Image classification data set "tea sickness dataset" (Hews99vi/Tea-diseases-Detection-model on GitHub). Class labels (8): anthracnose, algal leaf, bird eye spot, brown blight, gray light, healthy, red leaf spot, white spot.

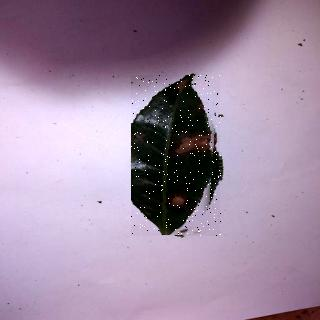
Label: anthracnose

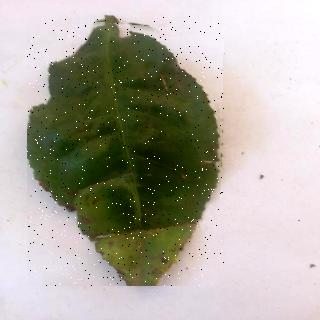
Label: brown blight

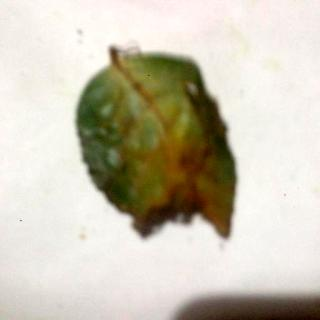
Label: red leaf spot

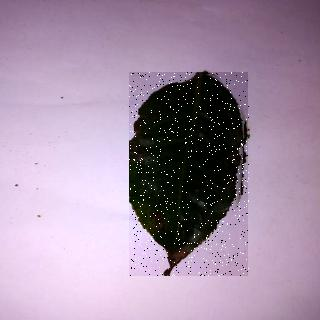
Label: bird eye spot

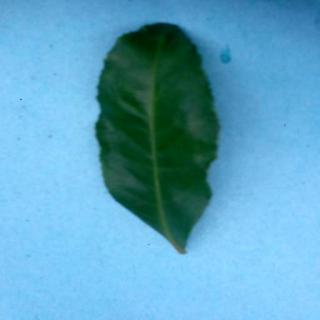
Label: healthy

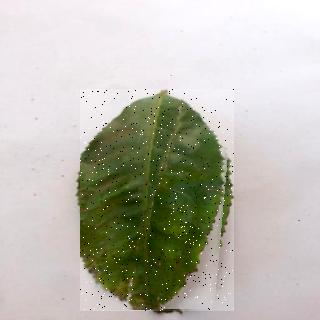
Label: algal leaf
